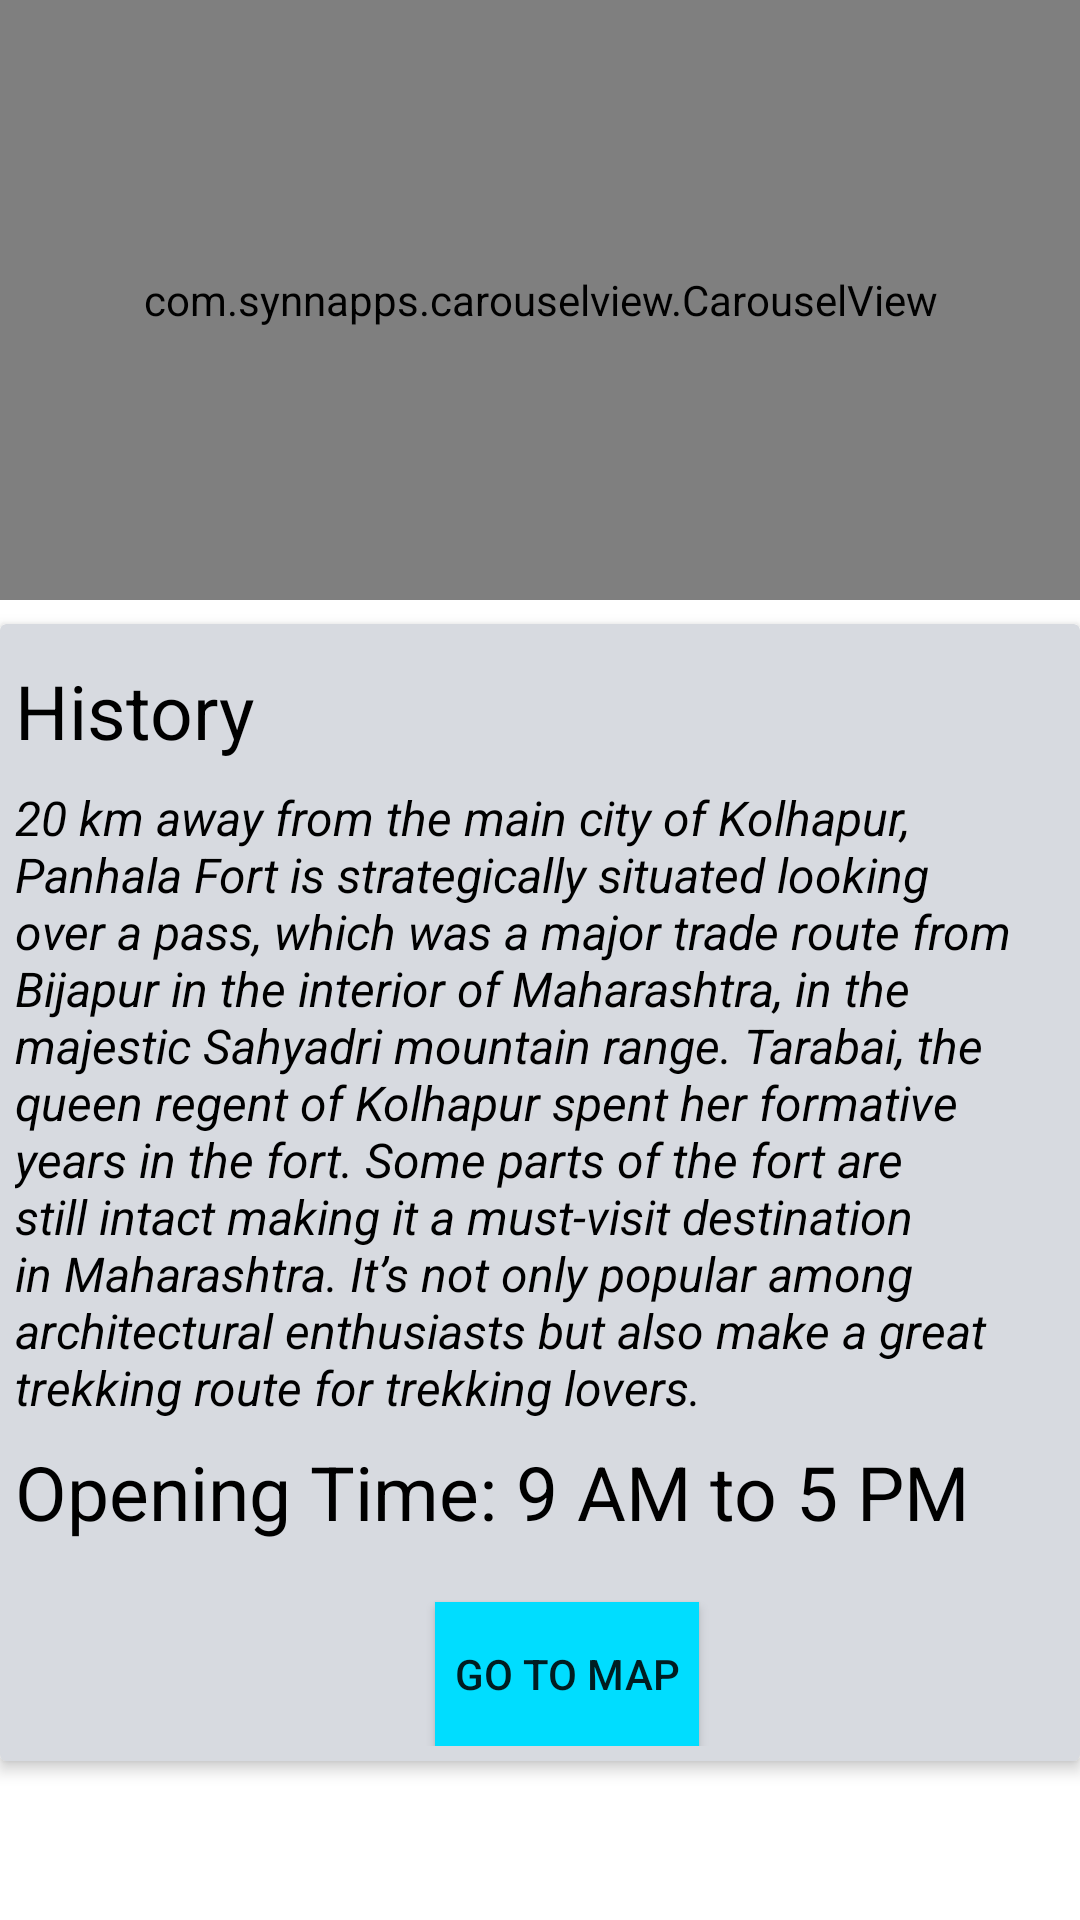

The Android layout XML behind this screen, and the referenced resources:
<!-- AndroidManifest.xml: activity theme AppTheme1 -->
<!-- res/layout/activity_panhala.xml -->
<?xml version="1.0" encoding="utf-8"?>
<ScrollView xmlns:android="http://schemas.android.com/apk/res/android"
    android:layout_width="fill_parent"
    android:layout_height="fill_parent"
    android:background="@color/backgroundColorOfFortInformationView"
    android:fillViewport="true">
    <LinearLayout xmlns:android="http://schemas.android.com/apk/res/android"
        xmlns:app="http://schemas.android.com/apk/res-auto"
        xmlns:tools="http://schemas.android.com/tools"
        android:layout_width="match_parent"
        android:orientation="vertical"
        android:layout_height="match_parent"
        tools:context=".panhalaActivity">


        <include layout="@layout/content_main"
            android:layout_height="wrap_content"
            android:layout_width="wrap_content" />


            <android.support.v7.widget.CardView
                android:id="@+id/cardViewPanhalaInformation"
                android:layout_width="match_parent"
                android:layout_height="wrap_content"
                android:layout_centerHorizontal="true"
                android:layout_marginTop="8dp"
                app:cardBackgroundColor="@color/backgroundCardViewOfHistory"
                app:cardElevation="3dp">

                <RelativeLayout
                    android:layout_width="match_parent"
                    android:layout_height="match_parent"
                    android:padding="5dp">

                    <TextView
                        android:id="@+id/historytitlePanhala"
                        android:layout_width="wrap_content"
                        android:layout_height="wrap_content"
                        android:layout_marginTop="7dp"
                        android:text="History"
                        android:textColor="@android:color/black"
                        android:textSize="25sp" />

                    <TextView
                        android:id="@+id/historyTextPanhala"
                        android:layout_width="match_parent"
                        android:layout_height="wrap_content"
                        android:layout_below="@+id/historytitlePanhala"
                        android:layout_marginTop="8dp"
                        android:text="@string/panhala_history"
                        android:textColor="@android:color/black"
                        android:textSize="16sp"
                        android:textStyle="italic" />
                    <TextView
                        android:id="@+id/openTimingPanhala"
                        android:layout_width="wrap_content"
                        android:layout_height="wrap_content"
                        android:layout_marginTop="7dp"
                        android:text="Opening Time: 9 AM to 5 PM"
                        android:layout_below="@+id/historyTextPanhala"
                        android:textColor="@android:color/black"
                        android:textSize="25sp" />

                    <Button
                        android:id="@+id/buttonPanhalaMap"
                        android:layout_width="wrap_content"
                        android:layout_height="wrap_content"
                        android:layout_below="@+id/openTimingPanhala"
                        android:layout_marginLeft="140dp"
                        android:background="@android:color/holo_blue_bright"
                        android:layout_marginTop="20dp"
                        android:gravity="center"
                        android:text="go to map" />


                </RelativeLayout>
            </android.support.v7.widget.CardView>



    </LinearLayout>
</ScrollView>
<!-- res/layout/content_main.xml (included above) -->
<?xml version="1.0" encoding="utf-8"?>
<RelativeLayout xmlns:android="http://schemas.android.com/apk/res/android"
    android:layout_width="match_parent"
    android:layout_height="match_parent"
    xmlns:app="http://schemas.android.com/apk/res-auto">


    <com.synnapps.carouselview.CarouselView
        android:id="@+id/carouselView"
        android:layout_width="match_parent"
        android:layout_height="200dp"
        app:fillColor="#FFFFFFFF"
        app:pageColor="#00000000"
        app:radius="6dp"
        app:slideInterval="3000"
        app:strokeColor="#FF777777"
        app:strokeWidth="1dp"/>

</RelativeLayout>
<!-- resources referenced by this layout -->
<resources>
  <color name="backgroundCardViewOfHistory">#d7dae0</color>
  <color name="backgroundColorOfFortInformationView">#FFFFFF</color>
  <string name="panhala_history">20 km away from the main city of Kolhapur, Panhala Fort is strategically situated looking over a pass, which was a major trade route from Bijapur in the interior of Maharashtra, in the majestic Sahyadri mountain range. Tarabai, the queen regent of Kolhapur spent her formative years in the fort. Some parts of the fort are still intact making it a must-visit destination in Maharashtra. It’s not only popular among architectural enthusiasts but also make a great trekking route for trekking lovers. </string>
  <style name="AppTheme1" parent="Theme.AppCompat.Light.DarkActionBar">
          
          <item name="colorPrimary">@color/colorPrimary</item>
          <item name="colorPrimaryDark">@color/colorPrimaryDark</item>
          <item name="colorAccent">@color/colorAccent</item>
      </style>
  <color name="colorPrimary">#3F51B5</color>
  <color name="colorPrimaryDark">#303F9F</color>
  <color name="colorAccent">#FF4081</color>
</resources>
